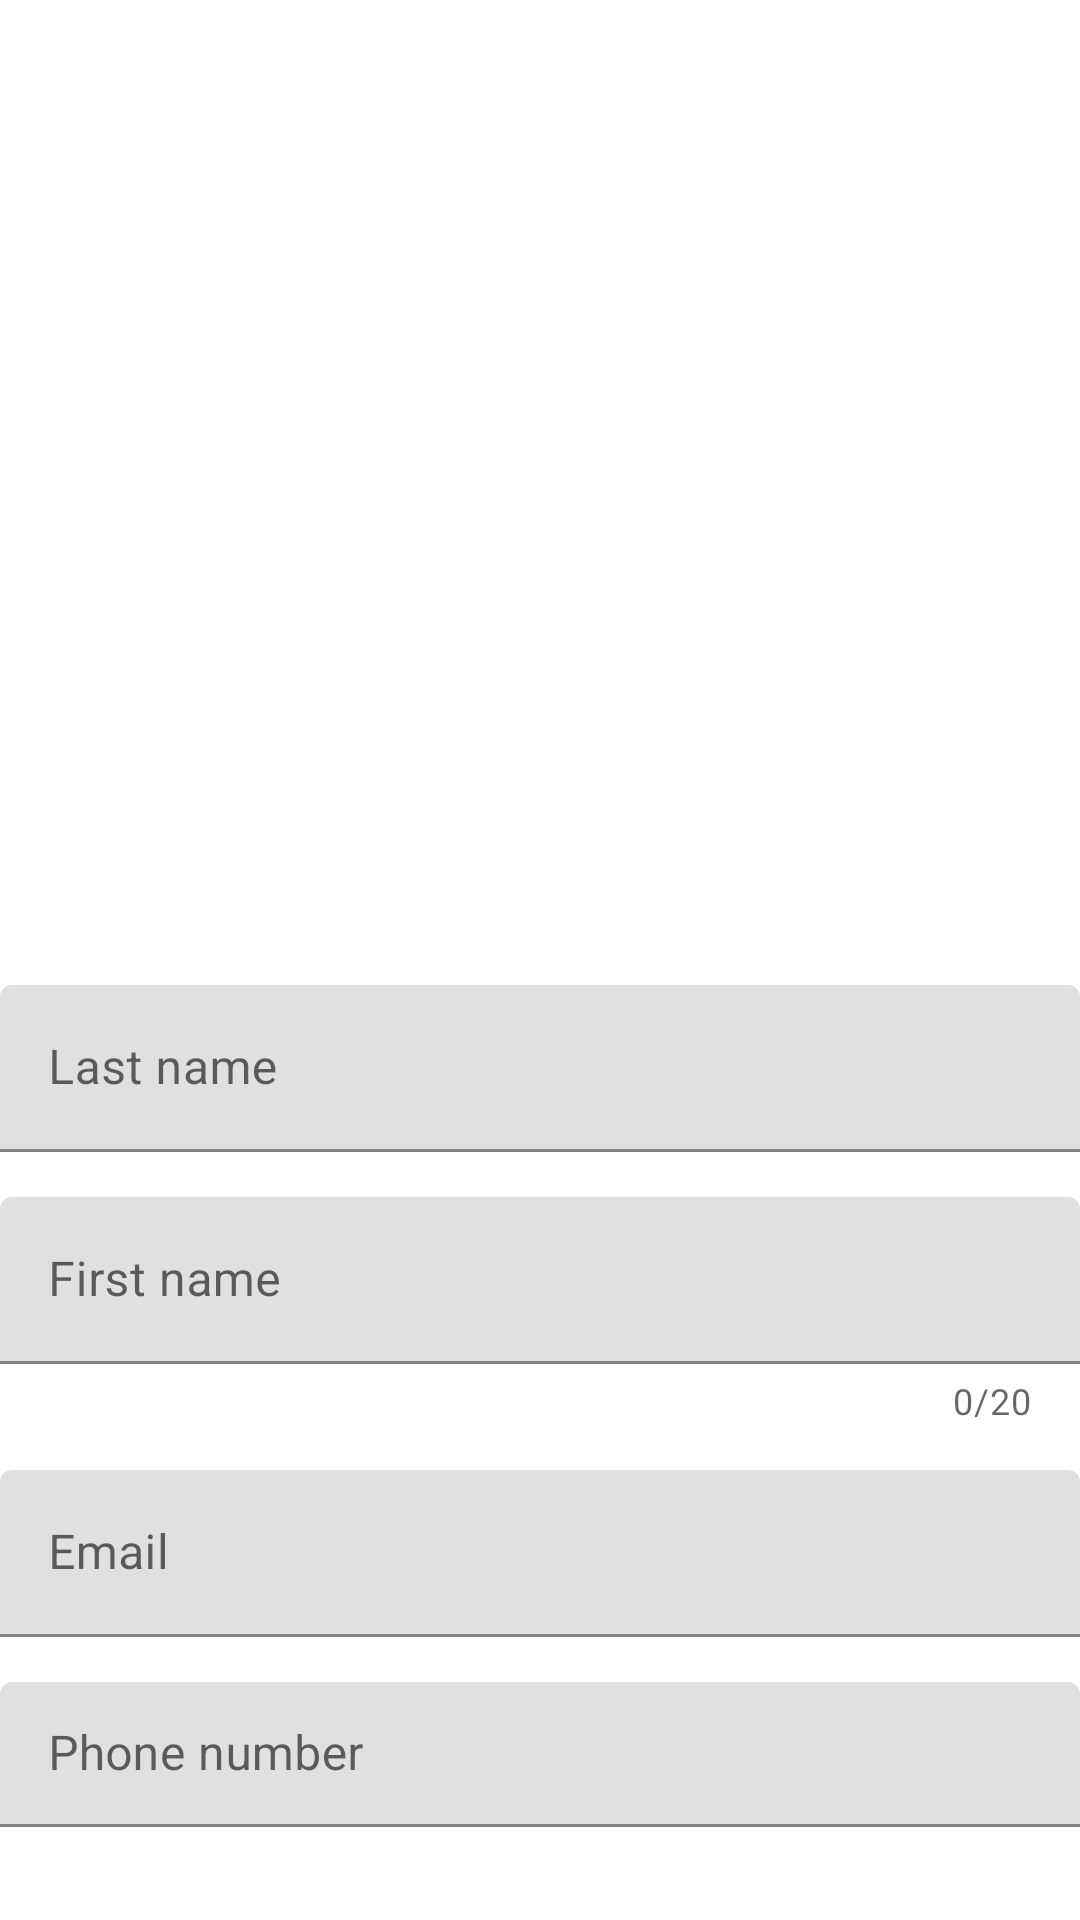

Android layout source for this screen:
<!-- AndroidManifest.xml: application theme Theme.ProEarthquakeWatcher -->
<!-- res/layout/activity_register.xml -->
<?xml version="1.0" encoding="utf-8"?>
<LinearLayout
    xmlns:android="http://schemas.android.com/apk/res/android"
    xmlns:app="http://schemas.android.com/apk/res-auto"
    xmlns:tools="http://schemas.android.com/tools"
    android:layout_width="fill_parent"
    android:layout_height="fill_parent"
    android:orientation="vertical"
    android:gravity="center"
    android:layout_marginTop="10dp"
    android:layout_marginBottom="10dp"
    android:layout_marginLeft="10dp"
    android:layout_marginRight="10dp"
    android:weightSum="1"
    tools:context=".Activities.RegisterActivity">


    <ImageView
        android:id="@+id/logo_image"
        android:transitionName="logo_image_tran"
        android:layout_width="150dp"
        android:layout_height="150dp"
        android:src="@drawable/earthlocalisaton"/>

    <TextView
        android:id="@+id/logo_name"
        android:transitionName="logo_text_tran"
        android:layout_width="wrap_content"
        android:layout_height="wrap_content"
        android:text="Welcome"
        android:layout_below="@+id/logo_image"
        android:layout_marginTop="20sp"
        android:textColor="#fff"
        android:textSize="40sp"/>

    <TextView
        android:id="@+id/slogan_name"
        android:transitionName="logo_desc_tran"
        android:layout_width="wrap_content"
        android:layout_height="wrap_content"
        android:text="Sign up to start your new journey"
        android:layout_below="@+id/logo_name"
        android:layout_marginTop="18sp"
        android:textColor="#fff"
        android:textSize="25sp"/>

    <LinearLayout
        android:id="@+id/layout"
        android:layout_width="match_parent"
        android:layout_height="wrap_content"
        android:orientation="vertical"
        android:layout_below="@+id/logo_name"
        android:layout_marginBottom="20dp"
        android:layout_marginTop="20dp">

        <com.google.android.material.textfield.TextInputLayout
            android:id="@+id/lastname_register"
            android:layout_width="match_parent"
            android:layout_height="wrap_content"
            android:hint="Last name"
            android:layout_marginTop="15dp"
            style="@style/Widget.MaterialComponents.TextInputLayout.FilledBox">

            <com.google.android.material.textfield.TextInputEditText
                android:layout_height="wrap_content"
                android:layout_width="match_parent"
                android:inputType="text"/>
        </com.google.android.material.textfield.TextInputLayout>


        <com.google.android.material.textfield.TextInputLayout
            android:id="@+id/firstname_register"
            android:layout_width="match_parent"
            android:layout_height="wrap_content"
            android:hint="First name"
            app:counterEnabled="true"
            app:counterMaxLength="20"
            android:transitionName="username_tran"
            android:layout_marginTop="15dp"
            style="@style/Widget.MaterialComponents.TextInputLayout.FilledBox">
            <com.google.android.material.textfield.TextInputEditText
                android:layout_height="wrap_content"
                android:layout_width="match_parent"
                android:inputType="text"/>
        </com.google.android.material.textfield.TextInputLayout>


        <com.google.android.material.textfield.TextInputLayout
            android:id="@+id/email_register"
            android:transitionName="email_tran"
            android:layout_width="match_parent"
            android:layout_height="wrap_content"
            android:hint="Email"
            android:layout_marginTop="15dp"
            style="@style/Widget.MaterialComponents.TextInputLayout.FilledBox">

            <com.google.android.material.textfield.TextInputEditText
                android:layout_height="wrap_content"
                android:layout_width="match_parent"
                android:inputType="textEmailAddress"/>
        </com.google.android.material.textfield.TextInputLayout>

        <com.google.android.material.textfield.TextInputLayout
            android:id="@+id/phone_register"
            android:layout_width="match_parent"
            android:layout_height="wrap_content"
            android:hint="Phone number"
            android:layout_marginTop="15dp"
            style="@style/Widget.MaterialComponents.TextInputLayout.FilledBox">

            <com.google.android.material.textfield.TextInputEditText
                android:layout_height="wrap_content"
                android:layout_width="match_parent"
                android:inputType="number"/>
        </com.google.android.material.textfield.TextInputLayout>

        <com.google.android.material.textfield.TextInputLayout
            android:id="@+id/passord_edt"
            android:transitionName="password_tran"
            android:layout_width="match_parent"
            android:layout_height="wrap_content"
            android:hint="Password"
            app:passwordToggleEnabled="true"
            android:layout_marginTop="15dp"
            style="@style/Widget.MaterialComponents.TextInputLayout.FilledBox">

            <com.google.android.material.textfield.TextInputEditText
                android:layout_height="wrap_content"
                android:layout_width="match_parent"
                android:inputType="textPassword"/>
        </com.google.android.material.textfield.TextInputLayout>


        <com.google.android.material.textfield.TextInputLayout
            android:id="@+id/comfirm_password_edt"
            android:layout_width="match_parent"
            android:layout_height="wrap_content"
            android:hint="Confirm password"
            app:passwordToggleEnabled="true"
            android:layout_marginTop="15dp"
            style="@style/Widget.MaterialComponents.TextInputLayout.FilledBox">

            <com.google.android.material.textfield.TextInputEditText
                android:layout_height="wrap_content"
                android:layout_width="match_parent"
                android:inputType="textPassword"/>
        </com.google.android.material.textfield.TextInputLayout>

    </LinearLayout>

    <RadioGroup
        android:id="@+id/radioGroup"
        android:gravity="center"
        android:orientation="horizontal"
        android:layout_width="match_parent"
        android:layout_height="wrap_content">
        <RadioButton
            android:id="@+id/RbMale"
            android:layout_width="wrap_content"
            android:layout_height="wrap_content"
            android:text="Male"/>
        <RadioButton
            android:id="@+id/RbFemale"
            android:layout_width="wrap_content"
            android:layout_height="wrap_content"
            android:text="Female"/>
    </RadioGroup>

    <Button
        android:id="@+id/register_user"
        android:transitionName="log_reg_button_tran"
        android:layout_width="match_parent"
        android:layout_height="wrap_content"
        android:text="GO"
        android:background="#000"
        android:textColor="#fff"
        android:layout_marginTop="15dp"
        android:layout_below="@+id/layout"/>

    <Button
        android:id="@+id/signIn"
        android:transitionName="login_signup_tran"
        android:layout_width="match_parent"
        android:layout_height="wrap_content"
        android:text="Have already an account/ Log in"
        android:background="#00000000"
        android:textColor="#fff"
        android:layout_below="@+id/register_user"
        android:layout_marginTop="7dp" />

    <ProgressBar
        android:id="@+id/register_progressbar"
        style="?android:attr/progressBarStyle"
        android:layout_width="wrap_content"
        android:layout_height="wrap_content"
        android:layout_below="@+id/signIn"
        android:visibility="visible" />

</LinearLayout>
<!-- resources referenced by this layout -->
<resources>
  <style name="Theme.ProEarthquakeWatcher" parent="Theme.MaterialComponents.DayNight.DarkActionBar">
          
          <item name="colorPrimary">@color/purple_500</item>
          <item name="colorPrimaryVariant">@color/purple_700</item>
          <item name="colorOnPrimary">@color/white</item>
          
          <item name="colorSecondary">@color/teal_200</item>
          <item name="colorSecondaryVariant">@color/teal_700</item>
          <item name="colorOnSecondary">@color/black</item>
          
          <item name="android:statusBarColor" tools:targetApi="l">?attr/colorPrimaryVariant</item>
          
      </style>
  <!-- not gathered from this repository: default colours our renderer supplied (Android Studio template values) -->
  <color name="purple_500">#FF6200EE</color>
  <color name="purple_700">#FF3700B3</color>
  <color name="teal_200">#FF03DAC5</color>
  <color name="teal_700">#FF018786</color>
  <color name="black">#FF000000</color>
  <color name="white">#FFFFFFFF</color>
</resources>
